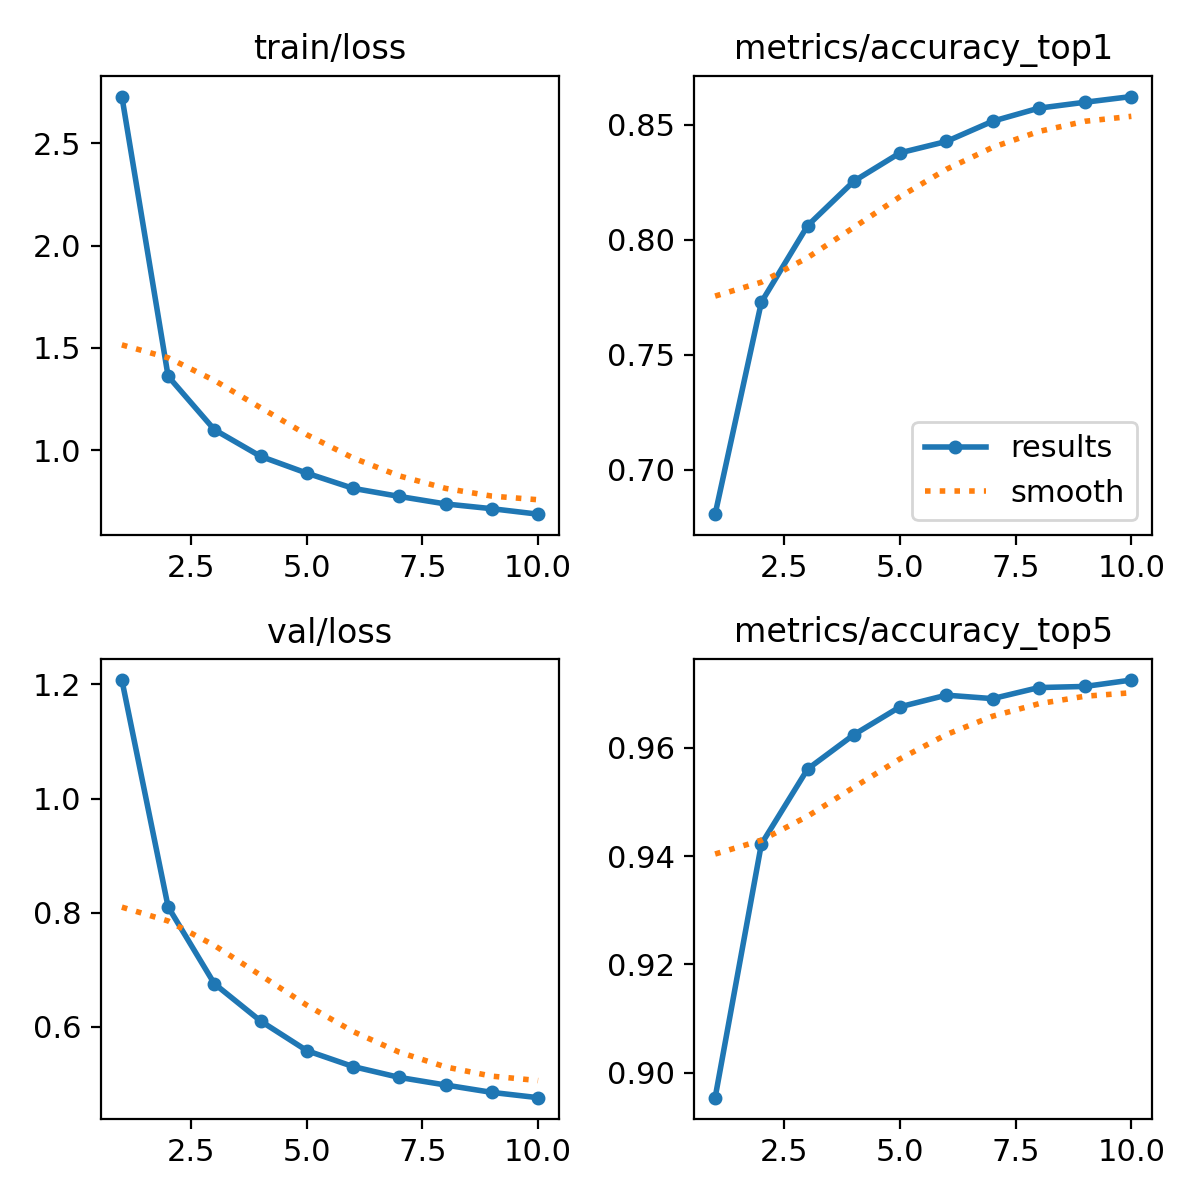

Values plotted in this chart, from the file beside it:
epoch, time, train/loss, metrics/accuracy_top1, metrics/accuracy_top5, val/loss, lr/pg0, lr/pg1, lr/pg2
1, 178.3, 2.728, 0.6806, 0.8954, 1.208, 6.164e-05, 6.164e-05, 6.164e-05
2, 349.5, 1.361, 0.7728, 0.9422, 0.8103, 0.0001111, 0.0001111, 0.0001111
3, 513.7, 1.1, 0.8061, 0.9561, 0.6757, 0.0001483, 0.0001483, 0.0001483
4, 682.7, 0.9694, 0.8255, 0.9624, 0.6103, 0.0001301, 0.0001301, 0.0001301
5, 852.8, 0.8873, 0.8378, 0.9676, 0.5585, 0.0001117, 0.0001117, 0.0001117
6, 1019, 0.8131, 0.8427, 0.9697, 0.5306, 9.3425e-05, 9.3425e-05, 9.3425e-05
7, 1190, 0.7735, 0.8516, 0.9691, 0.5116, 7.511e-05, 7.511e-05, 7.511e-05
8, 1359, 0.7368, 0.8572, 0.9711, 0.4983, 5.6795e-05, 5.6795e-05, 5.6795e-05
9, 1522, 0.7136, 0.8598, 0.9713, 0.4854, 3.848e-05, 3.848e-05, 3.848e-05
10, 1687, 0.6869, 0.8623, 0.9725, 0.4761, 2.0165e-05, 2.0165e-05, 2.0165e-05
